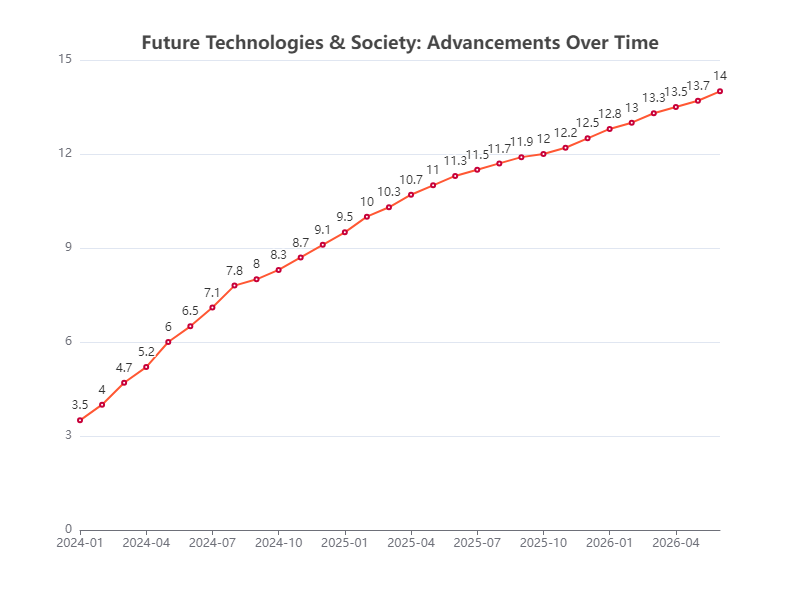

Data behind this chart, as committed beside it:
Time, Technology_Advancements
2024-01, 3.5
2024-02, 4.0
2024-03, 4.7
2024-04, 5.2
2024-05, 6.0
2024-06, 6.5
2024-07, 7.1
2024-08, 7.8
2024-09, 8.0
2024-10, 8.3
2024-11, 8.7
2024-12, 9.1
2025-01, 9.5
2025-02, 10.0
2025-03, 10.3
2025-04, 10.7
2025-05, 11.0
2025-06, 11.3
2025-07, 11.5
2025-08, 11.7
2025-09, 11.9
2025-10, 12.0
2025-11, 12.2
2025-12, 12.5
2026-01, 12.8
2026-02, 13.0
2026-03, 13.3
2026-04, 13.5
2026-05, 13.7
2026-06, 14.0
